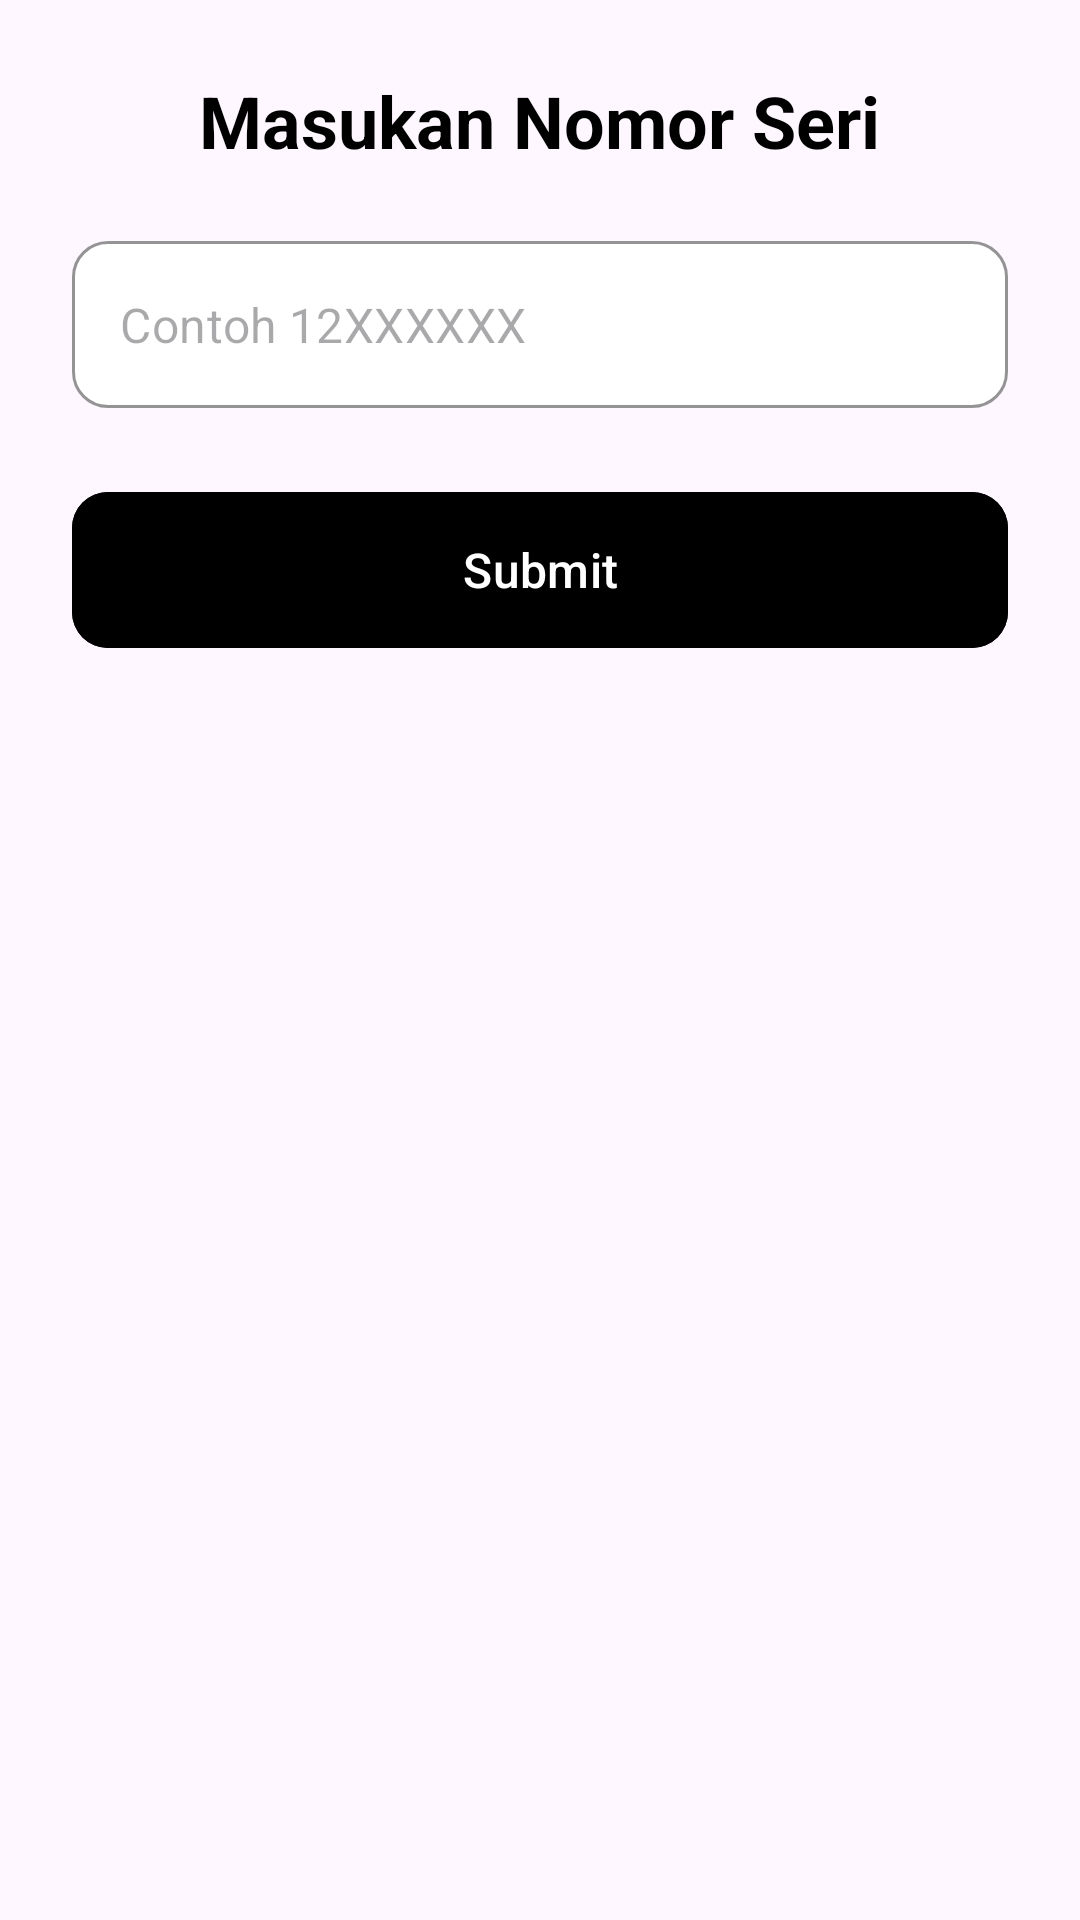

Here is an Android app screen rendered from its layout file. Give the layout XML and the strings, colors and styles it references.
<!-- AndroidManifest.xml: application theme Theme.ProyekInotekAI -->
<!-- res/layout/perangkat.xml -->
<?xml version="1.0" encoding="utf-8"?>
<LinearLayout xmlns:android="http://schemas.android.com/apk/res/android"
    xmlns:app="http://schemas.android.com/apk/res-auto"
    xmlns:tools="http://schemas.android.com/tools"
    android:layout_width="match_parent"
    android:layout_height="wrap_content"
    android:orientation="vertical"
    android:padding="24dp"
    android:background="@drawable/dialog_background_rounded"
    tools:backgroundTint="@android:color/white">

    <TextView
        android:id="@+id/dialogTitle"
        android:layout_width="wrap_content"
        android:layout_height="wrap_content"
        android:layout_gravity="center_horizontal"
        android:layout_marginBottom="24dp"
        android:text="Masukan Nomor Seri"
        android:textColor="@color/Black"
        android:textSize="24sp"
        android:textStyle="bold" />

    <TextView
        android:id="@+id/txtError"
        android:layout_width="wrap_content"
        android:layout_height="wrap_content"
        android:layout_marginStart="4dp"
        android:layout_marginBottom="4dp"
        android:text="Masukan Nomor Seri Autofeder yang benar!"
        android:textColor="@android:color/holo_red_light"
        android:textSize="12sp"
        android:visibility="gone"
        tools:visibility="visible" />

    <com.google.android.material.textfield.TextInputLayout
        android:id="@+id/serialNumberInputLayout"
        style="@style/Widget.MaterialComponents.TextInputLayout.OutlinedBox"
        android:layout_width="match_parent"
        android:layout_height="wrap_content"
        app:boxBackgroundColor="@android:color/white"
        app:boxCornerRadiusBottomEnd="12dp"
        app:boxCornerRadiusBottomStart="12dp"
        app:boxCornerRadiusTopEnd="12dp"
        app:boxCornerRadiusTopStart="12dp"
        app:boxStrokeColor="@color/teal_900"
        app:errorTextColor="@android:color/transparent"
        app:hintEnabled="false">

        <com.google.android.material.textfield.TextInputEditText
            android:id="@+id/serialNumberEditText"
            android:layout_width="match_parent"
            android:layout_height="wrap_content"
            android:hint="Contoh 12XXXXXX"
            android:inputType="textCapCharacters"
            android:maxLines="1" />

    </com.google.android.material.textfield.TextInputLayout>

    <com.google.android.material.button.MaterialButton
        android:id="@+id/submitButton"
        android:layout_width="match_parent"
        android:layout_height="60dp"
        android:layout_marginTop="24dp"
        android:backgroundTint="@color/Black"
        android:text="Submit"
        android:textAllCaps="false"
        android:textColor="@android:color/white"
        android:textSize="16sp"
        app:cornerRadius="12dp" />

</LinearLayout>
<!-- resources referenced by this layout -->
<resources>
  <color name="Black">#000000</color>
  <color name="teal_900">#0E3E44</color>
  <!-- drawable dialog_background_rounded (drawable) -->
  <?xml version="1.0" encoding="utf-8"?>
  <selector xmlns:android="http://schemas.android.com/apk/res/android">
      
      <shape xmlns:android="http://schemas.android.com/apk/res/android">
          <solid android:color="@android:color/white" />
          <corners android:radius="24dp" />
      </shape>
  </selector>
  <style name="Theme.ProyekInotekAI" parent="Base.Theme.ProyekInotekAI" />
  <style name="Base.Theme.ProyekInotekAI" parent="Theme.Material3.DayNight.NoActionBar">
          
          
      </style>
</resources>
